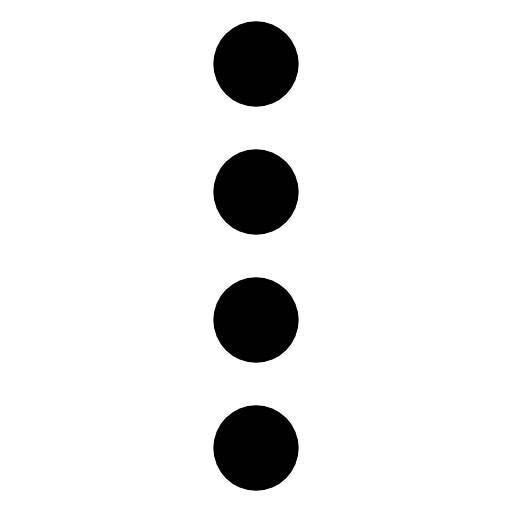
t = 0.00 s
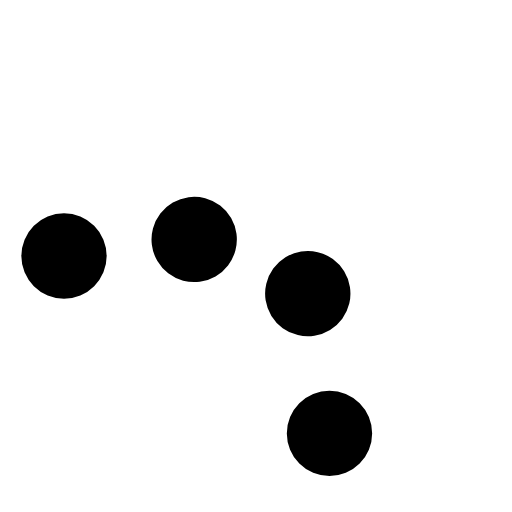
t = 0.18 s
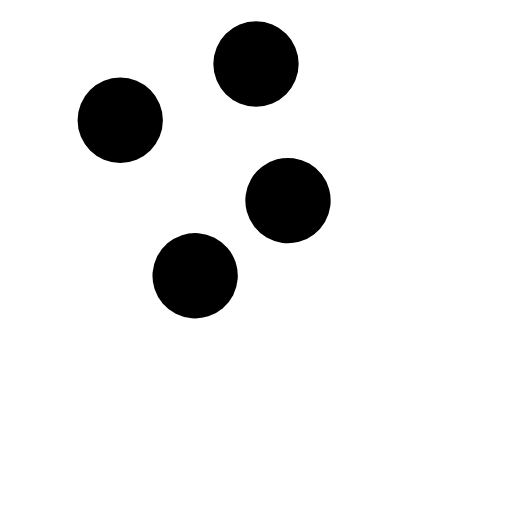
t = 0.35 s
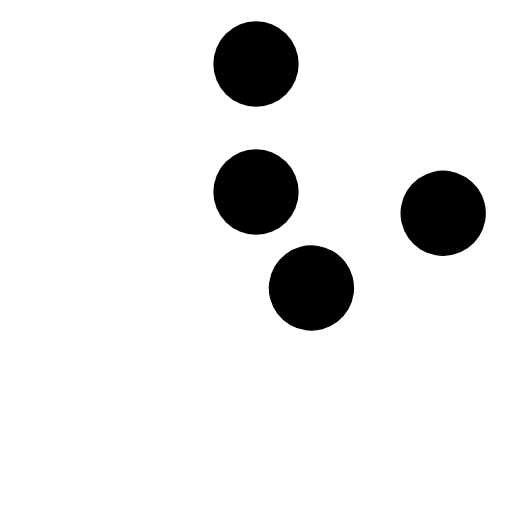
t = 0.50 s
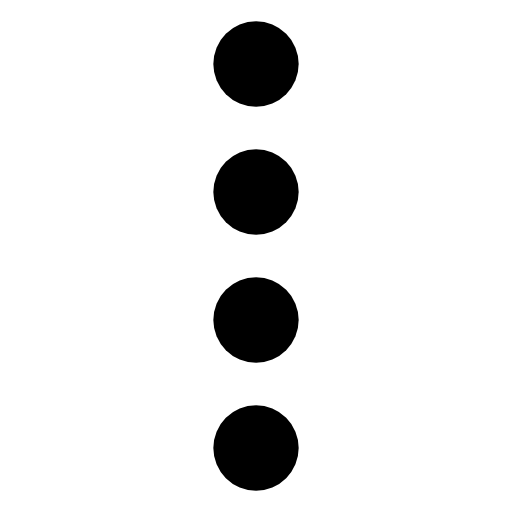
t = 0.70 s
t = 0.85 s: frame unchanged from t = 0.00 s, image omitted

The animated SVG that drew these frames (rendered in a browser with its animation timeline set to each time). Animation: 4 SMIL elements (animateTransform=4); one cycle of 1.00 s, repeats indefinitely.

<svg viewBox="0 0 24 24" stroke-width="2" fill="currentColor" xmlns="http://www.w3.org/2000/svg" xmlns:xlink="http://www.w3.org/1999/xlink">
    <g>
        <circle cx="12" cy="3" r="2">
            <animateTransform attributeName="transform" dur="1s" keyTimes="0; 0.4; 1" repeatCount="indefinite" type="rotate" values="0 12 12; 360 12 12; 360 12 12" />
        </circle>
        <circle cx="12" cy="9" r="2">
            <animateTransform attributeName="transform" dur="1s" keyTimes="0; 0.5; 1" repeatCount="indefinite" type="rotate" values="0 12 12; 360 12 12; 360 12 12" />
        </circle>
        <circle cx="12" cy="15" r="2">
            <animateTransform attributeName="transform" dur="1s" keyTimes="0; 0.6; 1" repeatCount="indefinite" type="rotate" values="0 12 12; 360 12 12; 360 12 12" />
        </circle>
        <circle cx="12" cy="21" r="2">
            <animateTransform attributeName="transform" dur="1s" keyTimes="0; 0.7; 1" repeatCount="indefinite" type="rotate" values="0 12 12; 360 12 12; 360 12 12" />
        </circle>
    </g>
</svg>
